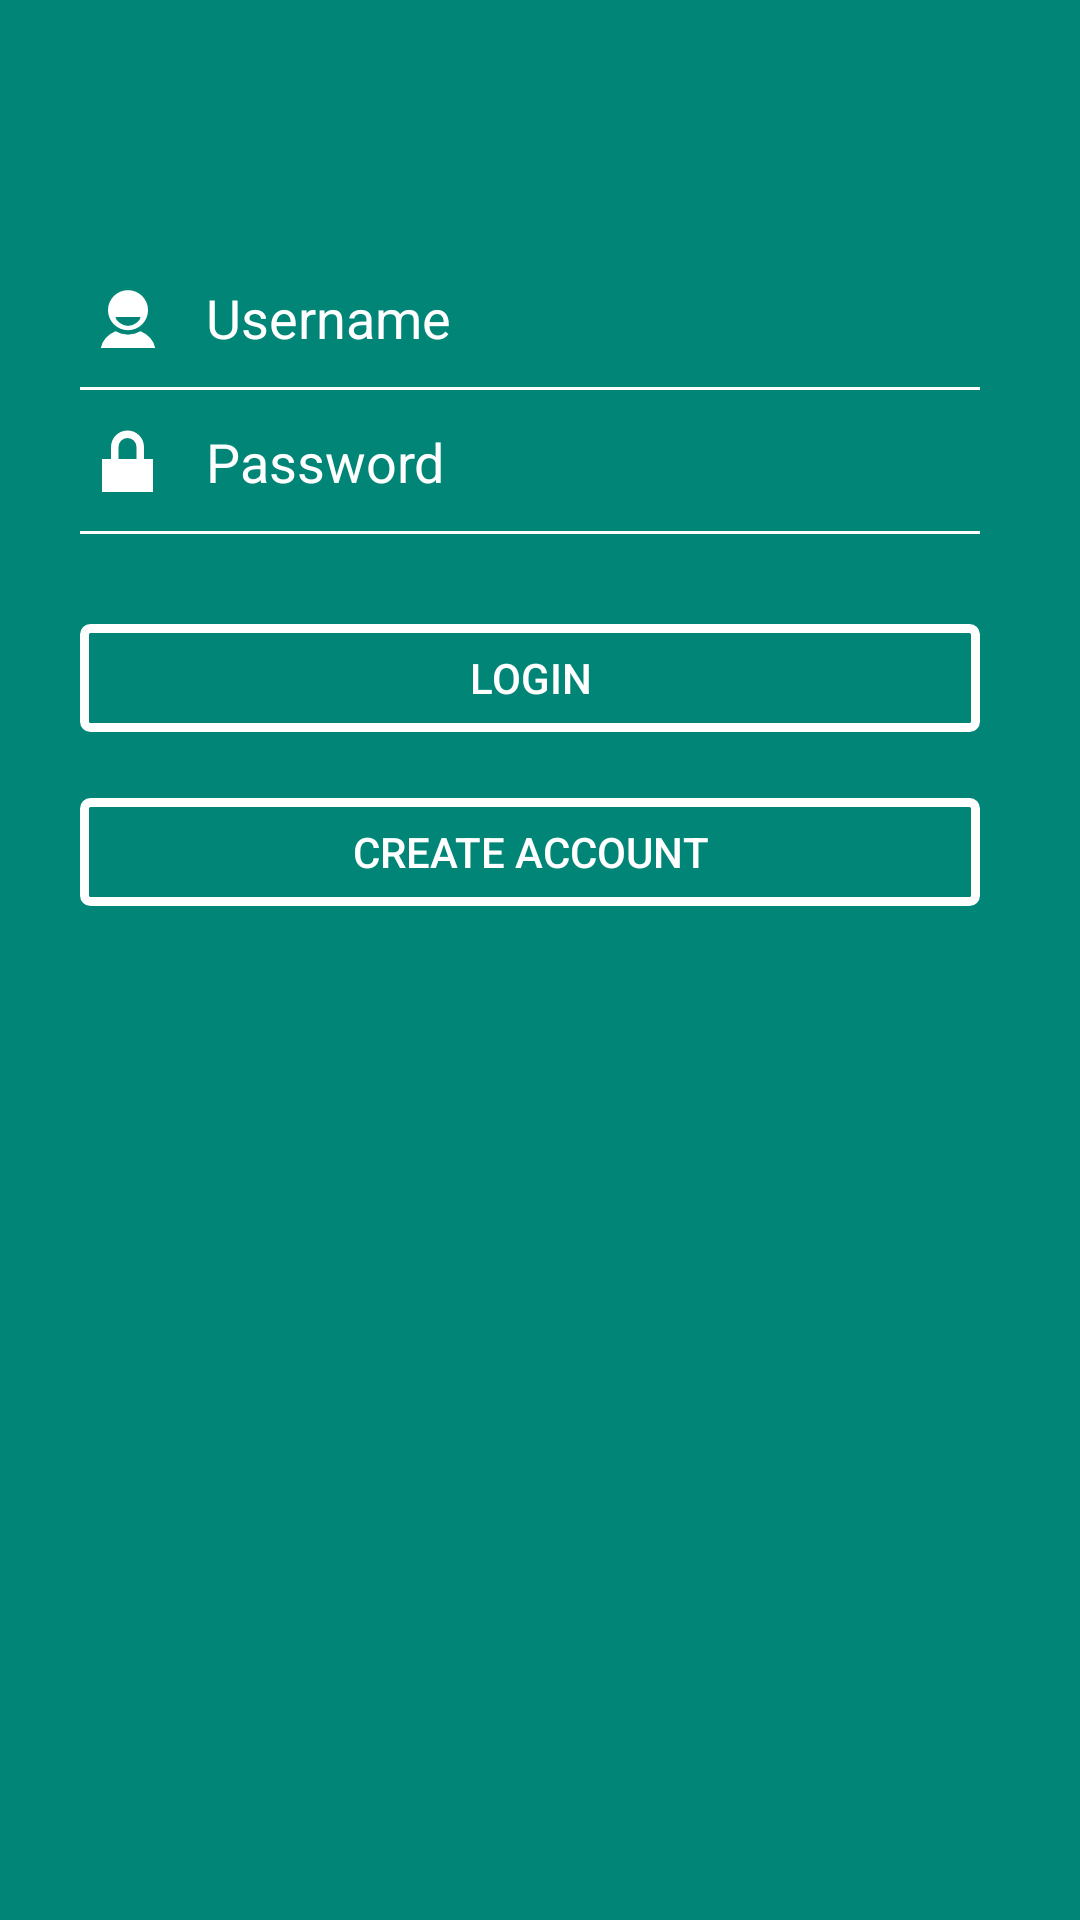

This screen was rendered from an Android layout file. Write that file and the resources it references.
<!-- AndroidManifest.xml: application theme AppTheme -->
<!-- res/layout/login_layout.xml -->
<?xml version="1.0" encoding="utf-8"?>
<android.support.constraint.ConstraintLayout
        xmlns:android="http://schemas.android.com/apk/res/android"
        xmlns:app="http://schemas.android.com/apk/res-auto"
        android:layout_width="match_parent"
        android:layout_height="match_parent" xmlns:tools="http://schemas.android.com/tools"
        android:background="@color/colorPrimary"
        android:fitsSystemWindows="true"
        tools:context=".MainActivity"
        android:id="@+id/linearLayout">


    <EditText
            android:layout_width="300dp"
            style="@style/EditTextStyle"
            android:layout_height="wrap_content"
            android:inputType="textPersonName"
            android:hint="@string/username_hint"
            android:ems="10"
            android:drawableStart="@drawable/ic_action_user"
            android:drawablePadding="10dp"
            android:id="@+id/field_username"
            android:layout_marginEnd="8dp"
            app:layout_constraintEnd_toEndOf="parent"
            android:layout_marginStart="8dp"
            app:layout_constraintStart_toStartOf="parent"
            android:layout_marginTop="90dp"
            app:layout_constraintTop_toTopOf="parent"
            app:layout_constraintHorizontal_bias="0.428"/>
    <EditText
            android:layout_width="300dp"
            style="@style/EditTextStyle"
            android:layout_height="wrap_content"
            android:inputType="textPassword"
            android:hint="@string/password_hint"
            android:drawableStart="@drawable/ic_action_lock_closed"
            android:drawablePadding="10dp"
            android:ems="10"
            android:id="@+id/field_password"
            app:layout_constraintStart_toStartOf="@+id/field_username" app:layout_constraintEnd_toEndOf="@+id/field_username"
            android:layout_marginTop="8dp" app:layout_constraintTop_toBottomOf="@+id/field_username"
            app:layout_constraintHorizontal_bias="0.0"/>
    <Button
            android:text="@string/btn_login"
            android:layout_width="300dp"
            android:layout_height="wrap_content"
            android:id="@+id/button_login"
            android:textColor="@color/colorWhite"
            android:background="@drawable/transparant_bg_button"
            app:layout_constraintStart_toStartOf="@+id/field_password"
            app:layout_constraintEnd_toEndOf="@+id/field_password"
            android:layout_marginTop="24dp"
            app:layout_constraintTop_toBottomOf="@+id/field_password"
            app:layout_constraintHorizontal_bias="0.528"/>
    <Button
            android:text="@string/btn_create_account"
            android:layout_width="300dp"
            android:background="@drawable/transparant_bg_button"
            android:textColor="@color/colorWhite"
            android:layout_height="wrap_content"
            android:id="@+id/button3"
            app:layout_constraintStart_toStartOf="@+id/button_login"
            app:layout_constraintEnd_toEndOf="@+id/button_login"
            android:layout_marginTop="10dp"
            app:layout_constraintTop_toBottomOf="@+id/button_login"
            app:layout_constraintHorizontal_bias="0.528"/>


</android.support.constraint.ConstraintLayout>
<!-- resources referenced by this layout -->
<resources>
  <color name="colorPrimary">#008577</color>
  <color name="colorWhite">#FFFF</color>
  <!-- drawable ic_action_lock_closed: webp bitmap (drawable-hdpi, 214 bytes) -->
  <!-- drawable ic_action_user: webp bitmap (drawable-hdpi, 330 bytes) -->
  <!-- drawable transparant_bg_button (drawable) -->
  <?xml version="1.0" encoding="utf-8"?>
  <layer-list xmlns:android="http://schemas.android.com/apk/res/android">
      <item
              android:bottom="6dp"
              android:drawable="@drawable/transparent_bg_border"
              android:top="6dp" />
  </layer-list>
  <string name="btn_create_account">Create Account</string>
  <string name="btn_login">Login</string>
  <string name="password_hint">Password</string>
  <string name="username_hint">Username</string>
  <style name="EditTextStyle">
          <item name="android:textColor">@color/colorWhite</item>
          <item name="android:textColorHint">@color/colorWhite</item>
          <item name="android:background">@drawable/bg_edittext2</item>
          <item name="android:typeface">sans</item>
      </style>
  <style name="AppTheme" parent="Theme.AppCompat.Light.DarkActionBar">
          
          <item name="colorPrimary">@color/colorPrimary</item>
          <item name="colorPrimaryDark">@color/colorPrimaryDark</item>
          <item name="colorAccent">@color/colorAccent</item>
          <item name="android:windowTranslucentStatus">true</item>
          <item name="android:windowTranslucentNavigation">true</item>
  
      </style>
  <!-- drawable transparent_bg_border (drawable) -->
  <?xml version="1.0" encoding="utf-8"?>
  <selector xmlns:android="http://schemas.android.com/apk/res/android">
      <item>
          <shape android:shape="rectangle">
              
              
              
              <stroke android:width="3dp" android:color="@color/colorWhite" />
  
              
              <corners android:radius="2dp" />
          </shape>
      </item>
  </selector>
  <!-- drawable bg_edittext2 (drawable-xxxhdpi) -->
  <?xml version="1.0" encoding="utf-8"?>
  <selector xmlns:android="http://schemas.android.com/apk/res/android">
  
      <item android:drawable="@drawable/bg_edittext_focused2" android:state_focused="true"/>
      <item android:drawable="@drawable/bg_edittext_normal2"/>
  
  </selector>
  <color name="colorPrimaryDark">#00574B</color>
  <color name="colorAccent">#D81B60</color>
  <!-- drawable bg_edittext_focused2 (drawable-mdpi) -->
  <layer-list xmlns:android="http://schemas.android.com/apk/res/android">
  
  
      <item android:top="-4dp" android:right="-8dp" android:left="-8dp">
          <shape>
              <solid android:color="@android:color/transparent" />
              <padding android:bottom="8dp" />
              <stroke
                  android:width="2dp"
                  android:color="#ffffff" />
          </shape>
      </item>
  
  </layer-list>
  <!-- drawable bg_edittext_normal2 (drawable-xxxhdpi) -->
  <layer-list xmlns:android="http://schemas.android.com/apk/res/android">
  
  
      <item android:top="-4dp" android:right="-8dp" android:left="-8dp">
          <shape>
              <solid android:color="@android:color/transparent" />
                          <padding 
                              android:bottom="8dp" 
                          />        
              <stroke
                  android:width="1dp"
                  android:color="@color/colorWhite" />
          </shape>
      </item>
  
  </layer-list>
</resources>
